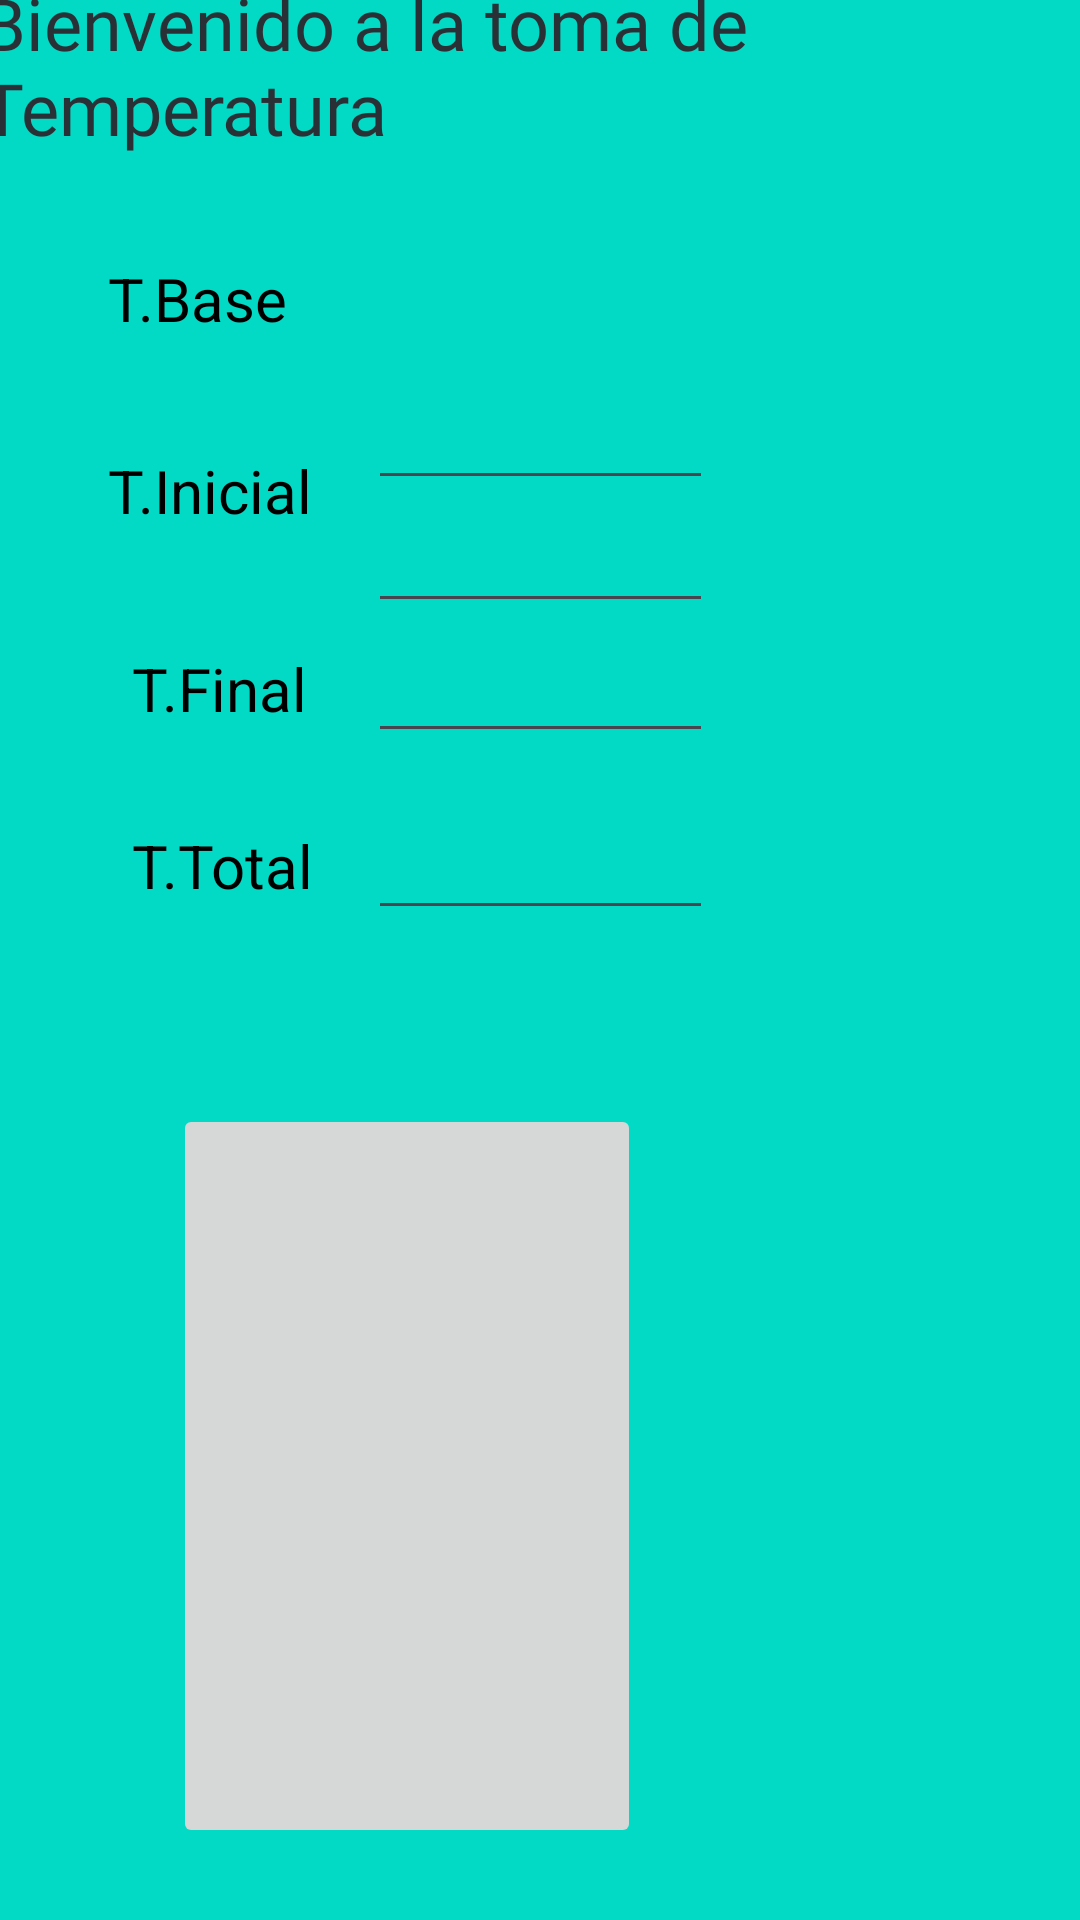

Layout XML and referenced resources for this Android screen:
<!-- AndroidManifest.xml: application theme Theme.ProyectosSistRiegoUACM -->
<!-- res/layout/activity_temperatura_plantas.xml -->
<?xml version="1.0" encoding="utf-8"?>
<androidx.constraintlayout.widget.ConstraintLayout xmlns:android="http://schemas.android.com/apk/res/android"
    xmlns:app="http://schemas.android.com/apk/res-auto"
    xmlns:tools="http://schemas.android.com/tools"
    android:layout_width="match_parent"
    android:layout_height="match_parent"
    android:background="@color/design_default_color_secondary"
    tools:context=".temperatura_plantas">

    <TextView
        android:id="@+id/textView10"
        android:layout_width="0dp"
        android:layout_height="0dp"
        android:layout_marginStart="16dp"
        android:layout_marginTop="24dp"
        android:layout_marginEnd="9dp"
        android:layout_marginBottom="25dp"
        android:fontFamily="@font/chango"
        android:text="Ecolo C-Mita"
        android:textAlignment="center"
        android:textColor="@color/design_default_color_primary_variant"
        android:textSize="34sp"
        app:layout_constraintBottom_toTopOf="@+id/textView11"
        app:layout_constraintEnd_toEndOf="@+id/textView11"
        app:layout_constraintStart_toStartOf="parent"
        app:layout_constraintTop_toTopOf="parent" />

    <TextView
        android:id="@+id/textView11"
        android:layout_width="380dp"
        android:layout_height="70dp"
        android:layout_marginBottom="25dp"
        android:fontFamily="@font/goldman"
        android:text="Bienvenido a la toma de Temperatura"
        android:textColor="@color/material_dynamic_neutral_variant20"
        android:textSize="24sp"
        app:layout_constraintBottom_toTopOf="@+id/textView13"
        app:layout_constraintEnd_toEndOf="parent"
        app:layout_constraintHorizontal_bias="0.338"
        app:layout_constraintStart_toStartOf="parent"
        app:layout_constraintTop_toBottomOf="@+id/textView10" />

    <EditText
        android:id="@+id/txt_total"
        android:layout_width="115dp"
        android:layout_height="35dp"
        android:layout_marginTop="32dp"
        android:layout_marginBottom="30dp"
        android:ems="10"
        android:inputType="text"
        app:layout_constraintBottom_toTopOf="@+id/imageButton"
        app:layout_constraintEnd_toEndOf="parent"
        app:layout_constraintStart_toStartOf="parent"
        app:layout_constraintTop_toBottomOf="@+id/textView14" />

    <TextView
        android:id="@+id/textView13"
        android:layout_width="wrap_content"
        android:layout_height="wrap_content"
        android:layout_marginStart="36dp"
        android:layout_marginBottom="37dp"
        android:text="T.Base"
        android:textColor="@color/design_default_color_on_secondary"
        android:textSize="20sp"
        app:layout_constraintBottom_toTopOf="@+id/textView12"
        app:layout_constraintStart_toStartOf="parent"
        app:layout_constraintTop_toBottomOf="@+id/textView11" />

    <EditText
        android:id="@+id/txt_inicial"
        android:layout_width="115dp"
        android:layout_height="35dp"
        android:layout_marginTop="64dp"
        android:layout_marginBottom="66dp"
        android:ems="10"
        android:inputType="text"
        app:layout_constraintBottom_toBottomOf="@+id/txt_final"
        app:layout_constraintEnd_toEndOf="parent"
        app:layout_constraintStart_toStartOf="parent"
        app:layout_constraintTop_toTopOf="@+id/txt_base" />

    <TextView
        android:id="@+id/textView14"
        android:layout_width="wrap_content"
        android:layout_height="wrap_content"
        android:layout_marginStart="44dp"
        android:layout_marginBottom="32dp"
        android:text="T.Final"
        android:textColor="@color/design_default_color_on_secondary"
        android:textSize="20sp"
        app:layout_constraintBottom_toTopOf="@+id/textView15"
        app:layout_constraintStart_toStartOf="parent"
        app:layout_constraintTop_toBottomOf="@+id/textView12" />

    <TextView
        android:id="@+id/textView15"
        android:layout_width="wrap_content"
        android:layout_height="wrap_content"
        android:layout_marginStart="44dp"
        android:layout_marginBottom="338dp"
        android:text="T.Total"
        android:textColor="@color/design_default_color_on_secondary"
        android:textSize="20sp"
        app:layout_constraintBottom_toBottomOf="parent"
        app:layout_constraintStart_toStartOf="parent"
        app:layout_constraintTop_toBottomOf="@+id/textView14" />

    <EditText
        android:id="@+id/txt_final"
        android:layout_width="115dp"
        android:layout_height="35dp"
        android:layout_marginTop="66dp"
        android:layout_marginBottom="59dp"
        android:ems="10"
        android:inputType="text"
        app:layout_constraintBottom_toBottomOf="@+id/txt_total"
        app:layout_constraintEnd_toEndOf="parent"
        app:layout_constraintStart_toStartOf="parent"
        app:layout_constraintTop_toTopOf="@+id/textView12" />

    <EditText
        android:id="@+id/txt_base"
        android:layout_width="115dp"
        android:layout_height="35dp"
        android:layout_marginTop="153dp"
        android:layout_marginBottom="154dp"
        android:ems="10"
        android:inputType="text"
        app:layout_constraintBottom_toTopOf="@+id/txt_total"
        app:layout_constraintEnd_toEndOf="parent"
        app:layout_constraintStart_toStartOf="parent"
        app:layout_constraintTop_toTopOf="@+id/textView10" />

    <TextView
        android:id="@+id/textView12"
        android:layout_width="wrap_content"
        android:layout_height="wrap_content"
        android:layout_marginStart="36dp"
        android:layout_marginBottom="39dp"
        android:text="T.Inicial"
        android:textColor="@color/design_default_color_on_secondary"
        android:textSize="20sp"
        app:layout_constraintBottom_toTopOf="@+id/textView14"
        app:layout_constraintStart_toStartOf="parent"
        app:layout_constraintTop_toBottomOf="@+id/textView13" />

    <ImageButton
        android:id="@+id/boton_temperatura"
        android:layout_width="156dp"
        android:layout_height="248dp"
        android:layout_marginEnd="24dp"
        android:layout_marginBottom="24dp"
        app:layout_constraintBottom_toBottomOf="parent"
        app:layout_constraintEnd_toEndOf="@+id/txt_total"
        app:srcCompat="@drawable/microfonogoogle_removebg_preview" />

</androidx.constraintlayout.widget.ConstraintLayout>
<!-- resources referenced by this layout -->
<resources>
  <style name="Theme.ProyectosSistRiegoUACM" parent="Base.Theme.ProyectosSistRiegoUACM" />
  <style name="Base.Theme.ProyectosSistRiegoUACM" parent="Theme.Material3.DayNight.NoActionBar">
          
          
      </style>
</resources>
